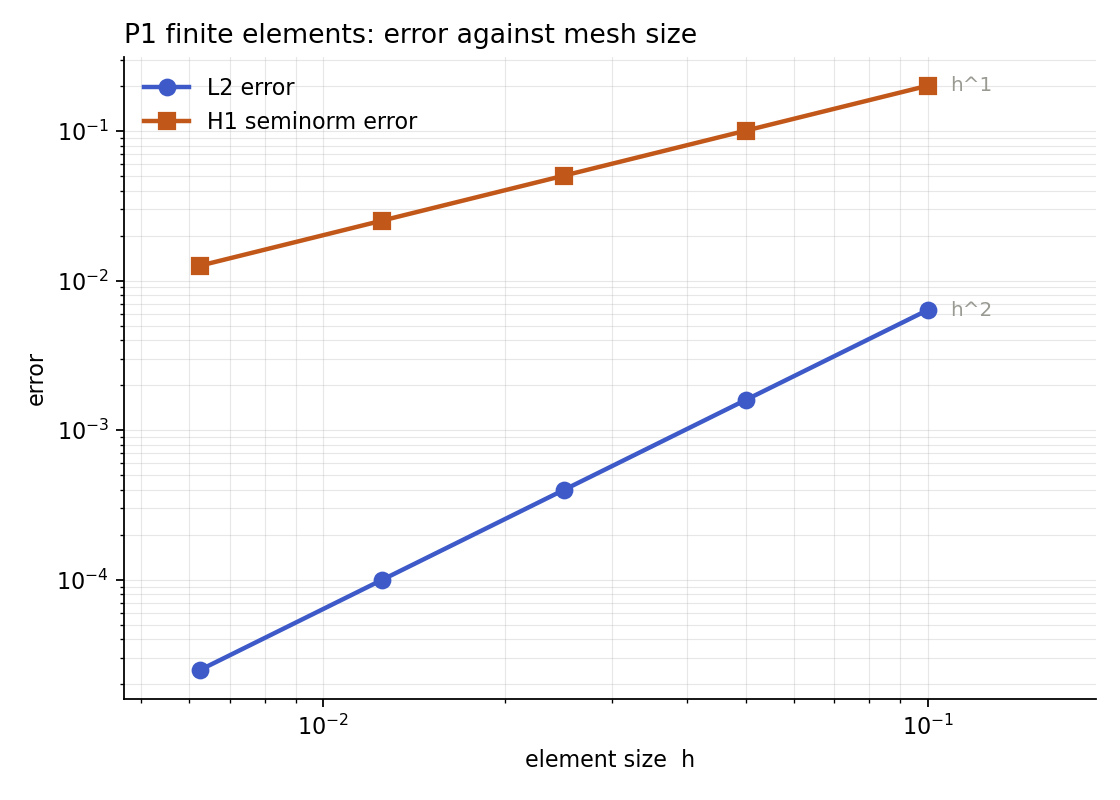

Data behind this chart, as committed beside it:
n, h, l2, l2_rate, h1, h1_rate, nodal
10, 0.1, 0.006353, nan, 0.2011, nan, 6.799974694882138e-06
20, 0.05, 0.001592, 1.997, 0.1007, 0.9982, 4.233349608639969e-07
40, 0.025, 0.0003981, 1.999, 0.05036, 0.9996, 2.6432519284469436e-08
80, 0.0125, 9.953936883468931e-05, 2, 0.02518, 0.9999, 1.651597081320233e-09
160, 0.00625, 2.488567026017005e-05, 2, 0.01259, 1, 1.0321143939506783e-10
